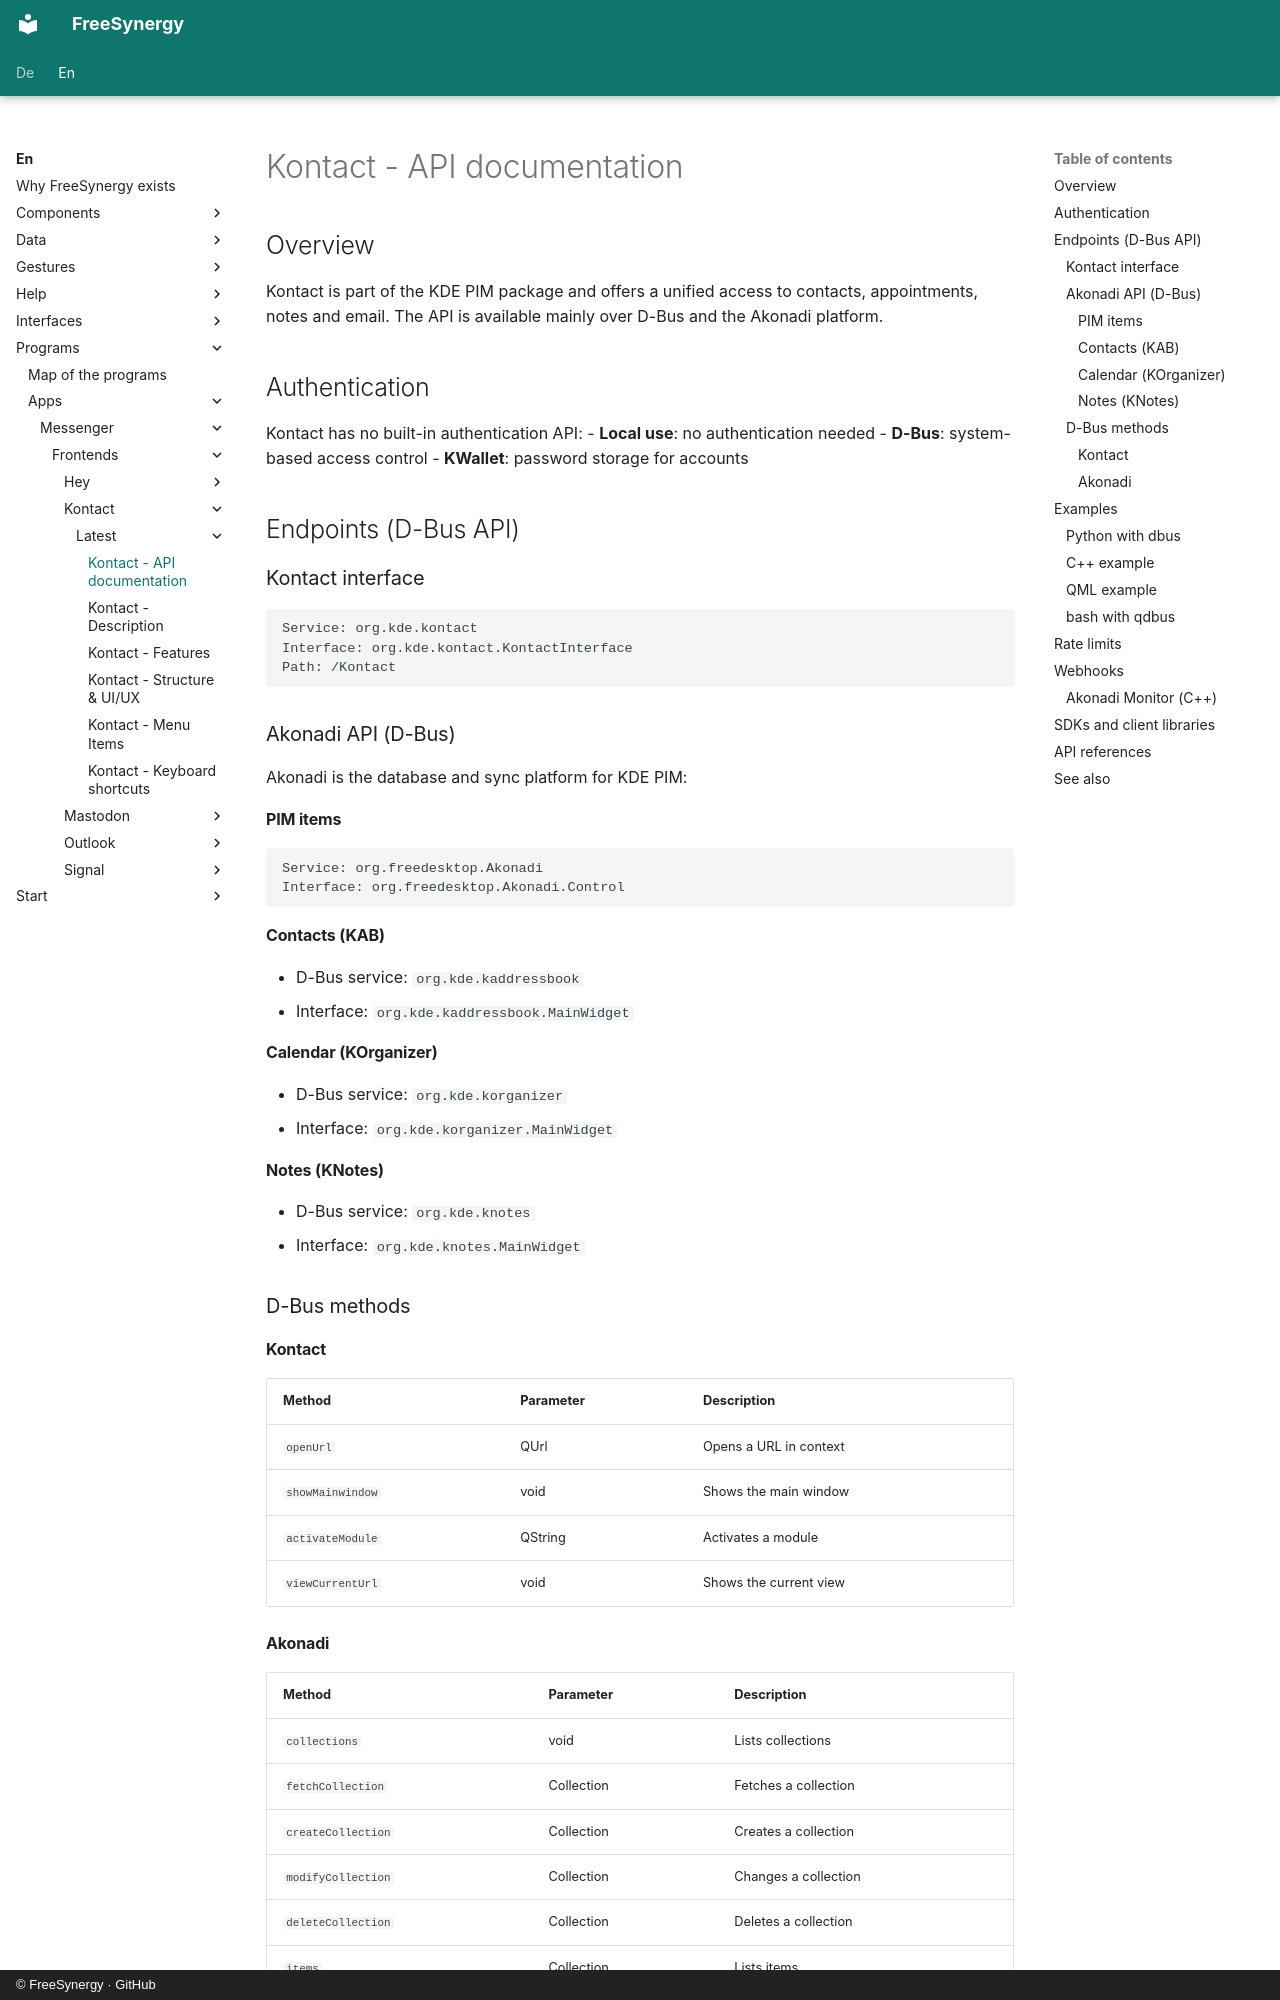

repository: FreeSynergy/fs-documentation · page: en/programs/apps/messenger/frontends/kontact/latest/api/index.html · generator: mkdocs · copyright: © FreeSynergy · GitHub

# Kontact - API documentation

## Overview
Kontact is part of the KDE PIM package and offers a unified access to contacts, appointments, notes and email. The API is available mainly over D-Bus and the Akonadi platform.

## Authentication
Kontact has no built-in authentication API:
- **Local use**: no authentication needed
- **D-Bus**: system-based access control
- **KWallet**: password storage for accounts

## Endpoints (D-Bus API)

### Kontact interface
```
Service: org.kde.kontact
Interface: org.kde.kontact.KontactInterface
Path: /Kontact
```

### Akonadi API (D-Bus)
Akonadi is the database and sync platform for KDE PIM:

#### PIM items
```
Service: org.freedesktop.Akonadi
Interface: org.freedesktop.Akonadi.Control
```

#### Contacts (KAB)
- D-Bus service: `org.kde.kaddressbook`
- Interface: `org.kde.kaddressbook.MainWidget`

#### Calendar (KOrganizer)
- D-Bus service: `org.kde.korganizer`
- Interface: `org.kde.korganizer.MainWidget`

#### Notes (KNotes)
- D-Bus service: `org.kde.knotes`
- Interface: `org.kde.knotes.MainWidget`

### D-Bus methods

#### Kontact
| Method | Parameter | Description |
|---------|-----------|--------------|
| `openUrl` | QUrl | Opens a URL in context |
| `showMainwindow` | void | Shows the main window |
| `activateModule` | QString | Activates a module |
| `viewCurrentUrl` | void | Shows the current view |

#### Akonadi
| Method | Parameter | Description |
|---------|-----------|--------------|
| `collections` | void | Lists collections |
| `fetchCollection` | Collection | Fetches a collection |
| `createCollection` | Collection | Creates a collection |
| `modifyCollection` | Collection | Changes a collection |
| `deleteCollection` | Collection | Deletes a collection |
| `items` | Collection | Lists items |
| `fetchItem` | Item | Fetches an item |
| `createItem` | Item | Creates an item |

## Examples
